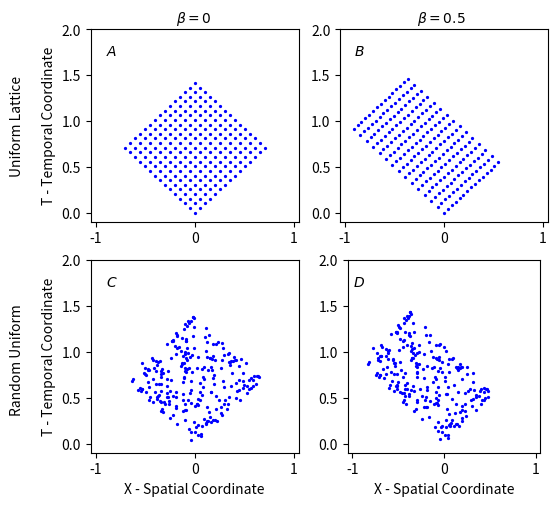

Write Python code to recreate this figure. (Note: this script raises an exception after producing the figure.)
import matplotlib.pyplot as plt
import numpy as np


beta = 0.25
gamma = 1/np.sqrt(1-beta**2)
l_mat = np.array([[gamma, -beta * gamma], [-beta * gamma, gamma]])


def lorentz(coords):
    coords = np.matmul(l_mat, coords)
    return coords


def square_lattice(num_points):
    points = []
    side_length = int(np.sqrt(num_points))
    x_values = np.linspace(0, 1, side_length)
    y_values = np.linspace(0, 1, side_length)
    for x in x_values:
        for y in y_values:
            points.append((x, y))
    return points

def rotate_point(point, angle):
    """Rotate a point (x, y) by angle degrees anticlockwise."""
    x, y = point
    angle_rad = np.deg2rad(angle)
    new_x = x * np.cos(angle_rad) - y * np.sin(angle_rad)
    new_y = x * np.sin(angle_rad) + y * np.cos(angle_rad)
    return new_x, new_y


def lorentz_boost(point, v):
    """Apply Lorentz boost to a point (x, y) in the x-direction."""
    c = 1  # Speed of light
    gamma = 1 / np.sqrt(1 - (v**2 / c**2))
    x, y = point
    x_boosted = gamma * (x - v)
    y_boosted = y
    return x_boosted, y_boosted



if __name__ == '__main__':

    fig, ax = plt.subplots(2, 2, figsize=(5.9, 5.5))
    fontsize = 16

    # Number of points
    num_points = 250
    points = square_lattice(num_points)

    # Rotate the points by 90 degrees anticlockwise
    rotated_points = [rotate_point(point, 45) for point in points]

    # Extract x and y coordinates from the rotated points
    x_coords_rotated, y_coords_rotated = zip(*rotated_points)

    v = 0.5  # Choose velocity parameter
    boosted_points = [lorentz(np.array(coords)) for coords in rotated_points]

    boosted_x, boosted_y = zip(*boosted_points)

    custom_xlim = (-1.05, 1.05)
    custom_ylim = (-0.1, 2)

    # Setting the values for all axes.
    plt.setp(ax, xlim=custom_xlim, ylim=custom_ylim)

    ax[0, 0].scatter(x_coords_rotated, y_coords_rotated, color='blue', s=1.75)
    ax[0, 1].scatter(boosted_x, boosted_y, color='blue', s=1.75)

    np.random.seed(42)

    # Generate random x and y coordinates
    x_coords = np.random.rand(num_points)
    y_coords = np.random.rand(num_points)

    points = list(zip(x_coords, y_coords))

    rotated_points = [rotate_point(point, 45) for point in points]

    # Extract x and y coordinates from the rotated points
    x_coords_rotated, y_coords_rotated = zip(*rotated_points)

    v = 0.5  # Choose velocity parameter
    boosted_points = [lorentz(np.array(coords)) for coords in rotated_points]

    boosted_x, boosted_y = zip(*boosted_points)

    ax[1, 0].scatter(x_coords_rotated, y_coords_rotated, color='blue', s=1.75)
    ax[1, 1].scatter(boosted_x, boosted_y, color='blue', s=1.75)

    plt.setp(ax[-1, :], xlabel='X - Spatial Coordinate')
    plt.setp(ax[:, 0], ylabel='T - Temporal Coordinate')

    # plt.tight_layout()
    plt.gca().set_aspect('equal', adjustable='box')
    fig.text(0.3, 0.9, '$\\beta = 0$', ha='center', va='center')
    fig.text(0.72, 0.9, '$\\beta = 0.5$', ha='center', va='center')

    fig.text(0.16, 0.84, '$A$', ha='center', va='center')
    fig.text(0.16, 0.42, '$C$', ha='center', va='center')
    fig.text(0.58, 0.84, '$B$', ha='center', va='center')
    fig.text(0.58, 0.42, '$D$', ha='center', va='center')

    fig.text(0, 0.28, 'Random Uniform', ha='center', va='center', rotation='vertical')
    fig.text(0, 0.705, 'Uniform Lattice', ha='center', va='center', rotation='vertical')

    # plt.show()
    plt.savefig("../../images/lore.png", transparent=True, dpi=1000, bbox_inches="tight")
